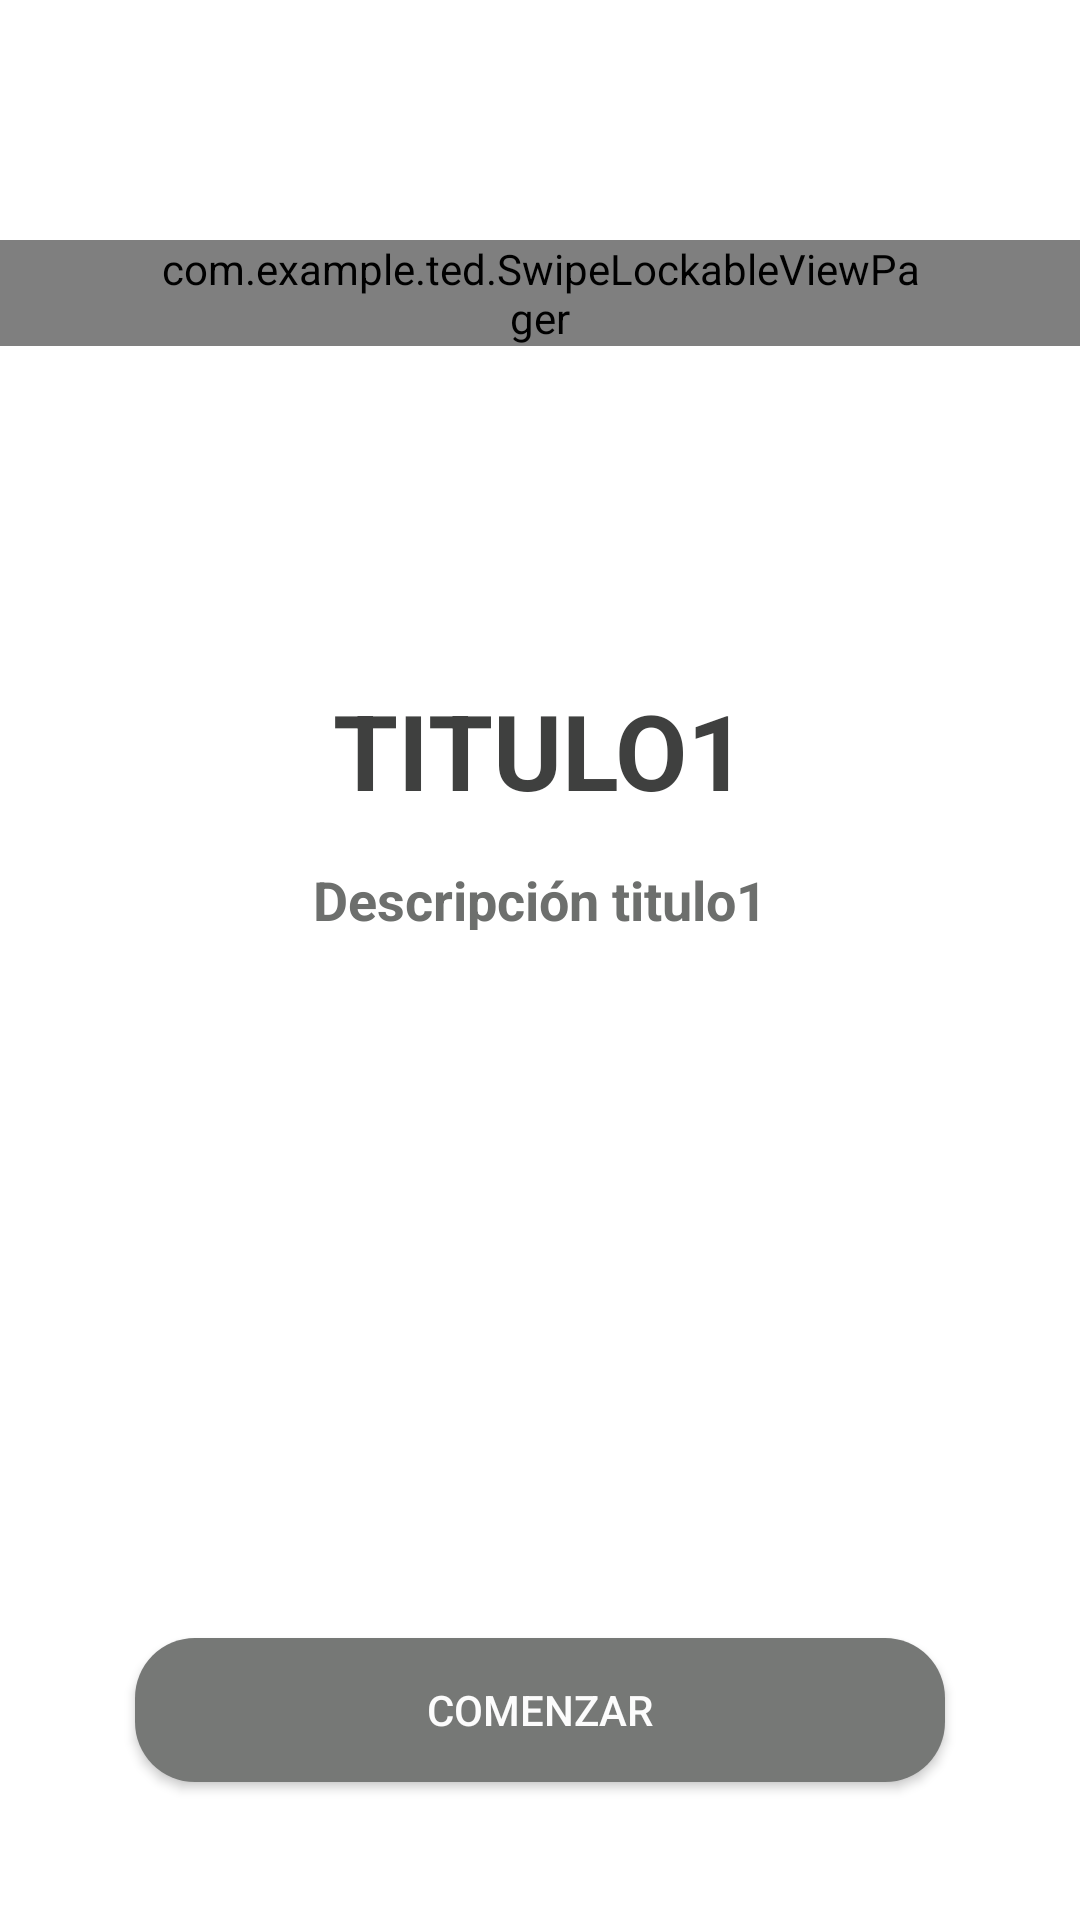

Here is an Android app screen rendered from its layout file. Give the layout XML and the strings, colors and styles it references.
<!-- AndroidManifest.xml: activity theme Theme.Design.NoActionBar -->
<!-- res/layout/activity_inicio.xml -->
<?xml version="1.0" encoding="utf-8"?>
<androidx.coordinatorlayout.widget.CoordinatorLayout
        xmlns:android="http://schemas.android.com/apk/res/android"
        xmlns:app="http://schemas.android.com/apk/res-auto"
        android:id="@+id/inicio"
        android:layout_width="match_parent"
        android:layout_height="match_parent"
        android:background="#ffff"
        >


    
            
            
            
            

        
                
                
                
                
                
                
                
    
    <com.example.ted.SwipeLockableViewPager
            android:id="@+id/viewpager2"
            android:layout_width="match_parent"
            android:clipToPadding="false"
            android:paddingLeft="50dp"
            android:paddingRight="50dp"
            android:layout_marginTop="80dp"
            android:layout_height="wrap_content"/>

    <FrameLayout
            android:layout_width="match_parent"
            android:layout_height="120dp"
            android:layout_marginTop="190dp">

        <TextView
                android:id="@+id/texto1"
                android:layout_width="300dp"
                android:layout_height="wrap_content"
                android:text="@string/texto1"
                android:layout_gravity="center"
                android:textAlignment="center"
                android:textColor="#3F403F"
                app:fontFamily="sans-serif-condensed-medium"
                android:textStyle="bold"
                android:textSize="35sp"/>

        <TextView
                android:id="@+id/texto2"
                android:layout_width="300dp"
                android:layout_height="wrap_content"
                android:textAlignment="center"
                android:text="@string/texto2"
                android:layout_marginTop="50dp"
                android:layout_gravity="center"
                android:textColor="#6D6F6D"
                app:fontFamily="sans-serif-condensed-medium"
                android:textStyle="bold"
                android:textSize="18sp"/>
    </FrameLayout>

    <androidx.viewpager.widget.ViewPager
            android:id="@+id/viewpager"
            android:layout_marginTop="325dp"
            android:layout_width="match_parent"
            android:clipToPadding="false"
            android:paddingLeft="30dp"
            android:paddingRight="30dp"
            android:layout_height="wrap_content"
            />
    <Button
            android:layout_marginTop="500dp"
            android:layout_gravity="center"
            android:text="Comenzar"
            android:background="@drawable/boton_redondo"
            android:layout_width="270dp"
            android:layout_height="wrap_content"
            android:textColor="#FCFCFC"/>

</androidx.coordinatorlayout.widget.CoordinatorLayout>
<!-- resources referenced by this layout -->
<resources>
  <!-- drawable boton_redondo (drawable) -->
  <?xml version="1.0" encoding="utf-8"?>
  <shape xmlns:android="http://schemas.android.com/apk/res/android">
      <solid android:color="#767876"/>
      <corners android:radius="20dp" />
  </shape>
  <string name="app_name">
  
      </string>
  <string name="texto1">TITULO1</string>
  <string name="texto2">Descripción titulo1</string>
  <style name="AppTheme" parent="Theme.AppCompat.Light.DarkActionBar">
          
          <item name="colorPrimary">#53ADF9</item>
          <item name="colorPrimaryDark">#53ADF9</item>
          <item name="colorAccent">@color/colorAccent</item>
      </style>
  <color name="colorAccent">#FEFEFE</color>
</resources>
